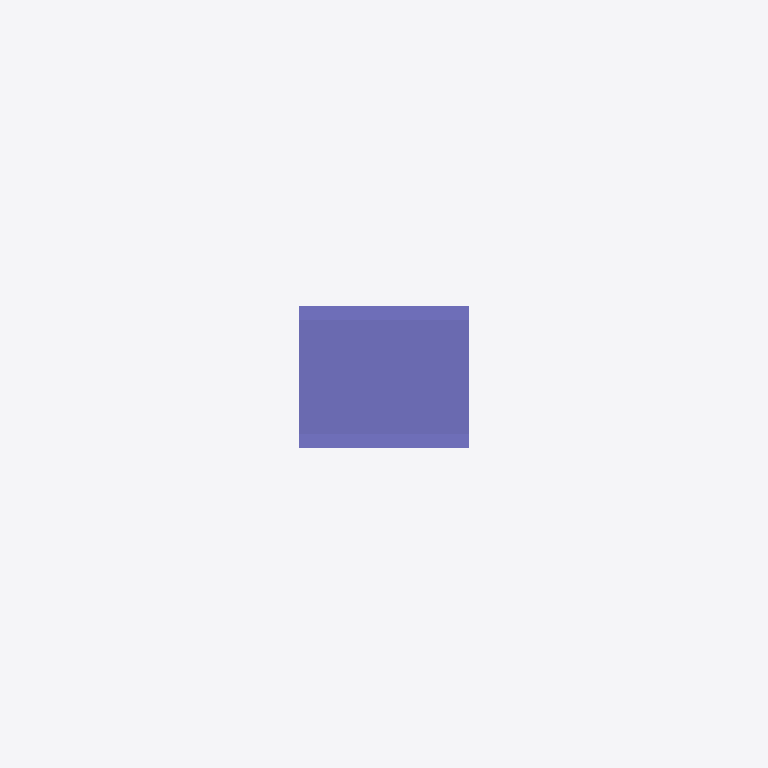
Plan cut of the same IFC building model at storey '4F' (level 17.20 m, cut at 18.60 m), seen from above with north up, elements coloured by IFC class: 2 columns (violet). Cut surfaces are drawn darker.
Extent 5.0 m × 3.3 m × 97.7 m (x, y, z). Storeys (23): B2F at -8.30 m; B1F at -4.60 m; 1F at 0.00 m; 2F at 6.00 m; 3F at 11.60 m; 4F at 17.20 m; 5F at 22.80 m; 6F at 28.40 m; 7F at 34.40 m; 8F at 38.20 m; 9F at 42.00 m; 10F at 45.80 m; 11F at 49.60 m; 12F at 53.40 m; 13F at 57.20 m; 14F at 61.00 m. Elements (339): 312 IfcReinforcingBar, 22 IfcColumn, 4 IfcBeam, 1 IfcSlab.

HEADER;
FILE_DESCRIPTION(('ViewDefinition [CoordinationView_V2.0]'),'2;1');
FILE_NAME('Project Number','2023-11-03T15:49:51+09:00',(''),(''),'ODA SDAI 22.12','23.0.11.19 - Exporter 23.0.11.19 - Alternate UI 23.0.11.19','');
FILE_SCHEMA(('IFC2X3'));
ENDSEC;
DATA;
#98=IFCPROJECT('1J2HWrpIHDCwu8WKjtJmnp',#20,'Project Number',$,$,'Project Name','Project Status',(#93),#90);
#194=IFCSITE('1J2HWrpIHDCwu8WKjtJmnn',#20,'Default',$,$,#193,$,$,.ELEMENT.,$,$,$,$,$);
#100=IFCBUILDING('1J2HWrpIHDCwu8WKjtJmno',#20,'',$,$,#16,$,'',.ELEMENT.,$,$,$);
#104=IFCBUILDINGSTOREY('0avVVpwVfFyxS9FYbsL910',#20,'B2F',$,'Level:8mm Head',#103,$,'B2F',.ELEMENT.,-8299.999999999824);
#108=IFCBUILDINGSTOREY('0avVVpwVfFyxS9FYbsL90i',#20,'B1F',$,'Level:8mm Head',#107,$,'B1F',.ELEMENT.,-4599.9999999998245);
#111=IFCBUILDINGSTOREY('1qv6ynVKX7xf87anS8vNi1',#20,'1F',$,'Level:8mm Head',#110,$,'1F',.ELEMENT.,1.762207E-10);
#115=IFCBUILDINGSTOREY('0avVVpwVfFyxS9FYbsL9EK',#20,'2F',$,'Level:8mm Head',#114,$,'2F',.ELEMENT.,6000.000000000177);
#119=IFCBUILDINGSTOREY('0avVVpwVfFyxS9FYbsL9Ee',#20,'3F',$,'Level:8mm Head',#118,$,'3F',.ELEMENT.,11600.000000000178);
#123=IFCBUILDINGSTOREY('0avVVpwVfFyxS9FYbsL98W',#20,'4F',$,'Level:8mm Head',#122,$,'4F',.ELEMENT.,17200.00000000018);
#127=IFCBUILDINGSTOREY('0avVVpwVfFyxS9FYbsL9KV',#20,'5F',$,'Level:8mm Head',#126,$,'5F',.ELEMENT.,22800.00000000018);
#131=IFCBUILDINGSTOREY('0avVVpwVfFyxS9FYbsL9Kp',#20,'6F',$,'Level:8mm Head',#130,$,'6F',.ELEMENT.,28400.00000000018);
#135=IFCBUILDINGSTOREY('0avVVpwVfFyxS9FYbsL9Iw',#20,'7F',$,'Level:8mm Head',#134,$,'7F',.ELEMENT.,34400.00000000018);
#139=IFCBUILDINGSTOREY('0avVVpwVfFyxS9FYbsL9Hl',#20,'8F',$,'Level:8mm Head',#138,$,'8F',.ELEMENT.,38200.000000000175);
#143=IFCBUILDINGSTOREY('0avVVpwVfFyxS9FYbsL9U3',#20,'9F',$,'Level:8mm Head',#142,$,'9F',.ELEMENT.,42000.00000000018);
#147=IFCBUILDINGSTOREY('0avVVpwVfFyxS9FYbsL9VN',#20,'10F',$,'Level:8mm Head',#146,$,'10F',.ELEMENT.,45800.00000000018);
#151=IFCBUILDINGSTOREY('0avVVpwVfFyxS9FYbsL9Vh',#20,'11F',$,'Level:8mm Head',#150,$,'11F',.ELEMENT.,49600.00000000018);
#155=IFCBUILDINGSTOREY('0avVVpwVfFyxS9FYbsL9S$',#20,'12F',$,'Level:8mm Head',#154,$,'12F',.ELEMENT.,53400.00000000019);
#159=IFCBUILDINGSTOREY('0avVVpwVfFyxS9FYbsL9TJ',#20,'13F',$,'Level:8mm Head',#158,$,'13F',.ELEMENT.,57200.00000000019);
#163=IFCBUILDINGSTOREY('0avVVpwVfFyxS9FYbsL9Td',#20,'14F',$,'Level:8mm Head',#162,$,'14F',.ELEMENT.,61000.00000000019);
#167=IFCBUILDINGSTOREY('0avVVpwVfFyxS9FYbsL9Qx',#20,'15F',$,'Level:8mm Head',#166,$,'15F',.ELEMENT.,64800.0000000002);
#171=IFCBUILDINGSTOREY('0avVVpwVfFyxS9FYbsL9RF',#20,'16F',$,'Level:8mm Head',#170,$,'16F',.ELEMENT.,68600.0000000002);
#175=IFCBUILDINGSTOREY('0avVVpwVfFyxS9FYbsL9RZ',#20,'17F',$,'Level:8mm Head',#174,$,'17F',.ELEMENT.,72400.0000000002);
#179=IFCBUILDINGSTOREY('0avVVpwVfFyxS9FYbsL9Ot',#20,'18F',$,'Level:8mm Head',#178,$,'18F',.ELEMENT.,76200.0000000002);
#183=IFCBUILDINGSTOREY('0avVVpwVfFyxS9FYbsL9PB',#20,'19F',$,'Level:8mm Head',#182,$,'19F',.ELEMENT.,80000.00000000019);
#187=IFCBUILDINGSTOREY('0avVVpwVfFyxS9FYbsL9Yj',#20,'20F',$,'Level:8mm Head',#186,$,'20F',.ELEMENT.,84400.0000000002);
#191=IFCBUILDINGSTOREY('0avVVpwVfFyxS9FYbsL9Z1',#20,'Roof',$,'Level:8mm Head',#190,$,'Roof',.ELEMENT.,88800.0000000002);
#397=IFCCOLUMN('3$th_KuIj5$uAs$MjWVvYV',#20,'M_Concrete-Rectangular-Column:C14 4-6F:428002',$,'M_Concrete-Rectangular-Column:C14 4-6F',#396,#393,'428002');
#364=IFCCOLUMN('3$th_KuIj5$uAs$MjWVve_',#20,'M_Concrete-Rectangular-Column:C14 2-3F:427331',$,'M_Concrete-Rectangular-Column:C14 2-3F',#363,#360,'427331');
ENDSEC;